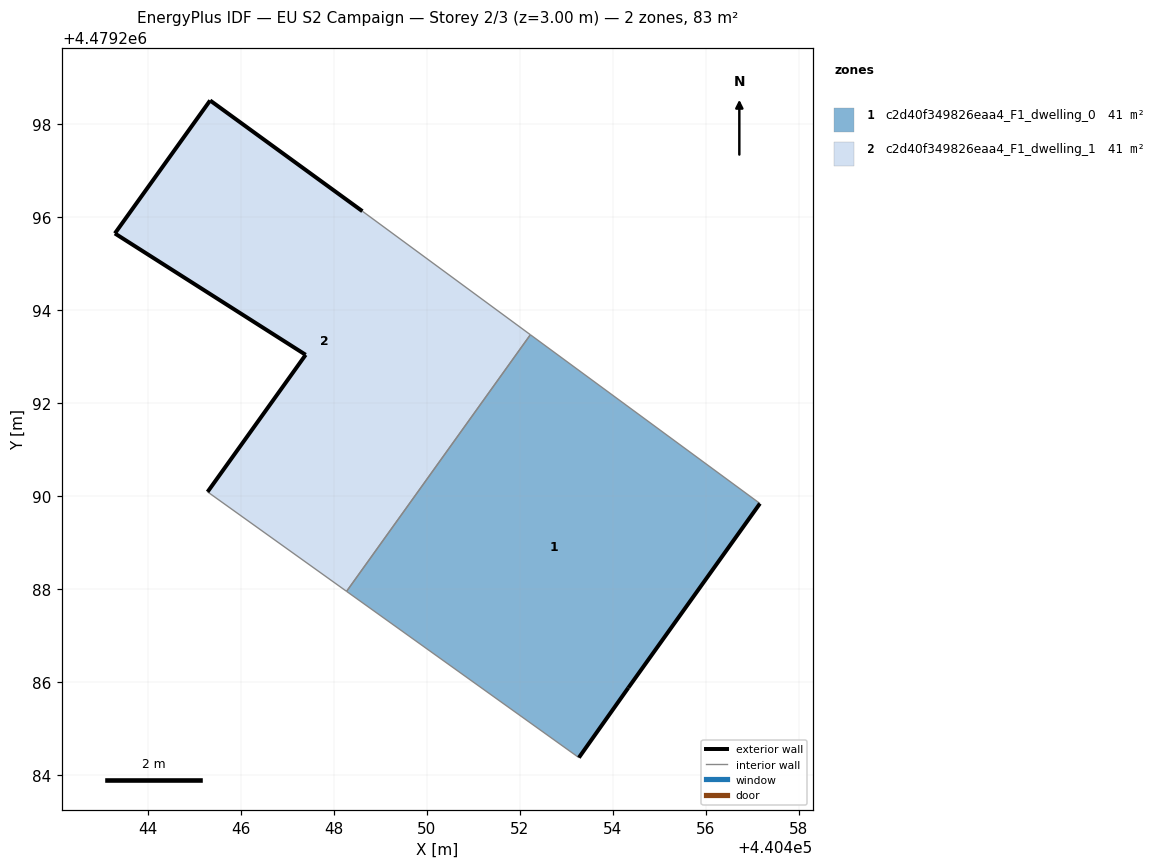
=== STOREY PLAN SPEC (per zone: floor XY polygon, exterior-wall plan segments, windows/doors) ===
zone 1: c2d40f349826eaa4_F1_dwelling_0  (41.4 m²)
  floor: (440454.33, 4479285.88) (440457.16, 4479289.85) (440452.23, 4479293.48) (440448.27, 4479287.96) (440453.27, 4479284.38)
  exterior wall: (440457.16, 4479289.85) – (440454.33, 4479285.88)  [4.9 m]
  exterior wall: (440454.33, 4479285.88) – (440453.27, 4479284.38)  [1.8 m]
  interior walls: 3
zone 2: c2d40f349826eaa4_F1_dwelling_1  (41.4 m²)
  floor: (440448.27, 4479287.96) (440452.23, 4479293.48) (440448.61, 4479296.13) (440445.34, 4479298.51) (440443.29, 4479295.65) (440447.40, 4479293.04) (440445.29, 4479290.10)
  exterior wall: (440443.29, 4479295.65) – (440445.34, 4479298.51)  [3.5 m]
  exterior wall: (440445.34, 4479298.51) – (440448.61, 4479296.13)  [4.0 m]
  exterior wall: (440445.29, 4479290.10) – (440447.40, 4479293.04)  [3.6 m]
  exterior wall: (440447.40, 4479293.04) – (440443.29, 4479295.65)  [4.9 m]
  interior walls: 3

=== DERIVED (storey summary) ===
Building: EU S2 Campaign
Storey: 2 of 3  (floor level z = 3.00 m)
Storey gross floor area: 82.8 m²
Zones on this storey: 2
  - c2d40f349826eaa4_F1_dwelling_0: floor 41.4 m²; exterior wall 6.7 m (20.1 m²); WWR 0.0%
  - c2d40f349826eaa4_F1_dwelling_1: floor 41.4 m²; exterior wall 16.1 m (48.2 m²); WWR 0.0%
Zone adjacency (shared interzone walls):
  - c2d40f349826eaa4_F1_dwelling_0 ↔ c2d40f349826eaa4_F1_dwelling_1